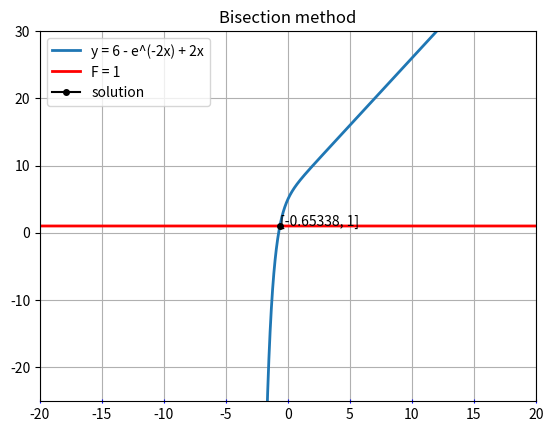

The script that saved this image:
import matplotlib.pyplot as plt
import numpy as np
import sys
EPS = 0.001
F = 1

LEFT_BOUND = -10.0
RIGHT_BOUND = 10.0

def func(x, F):
    return 6 - np.exp(-2 * x) + 2 * x - F

def bisection_step(equation, x, F, left_bound, right_bound):
    return ()

def bisection(equation, left_bound, right_bound, F, eps):
    mid = (left_bound + right_bound) / 2
    iter = 0
    while np.abs(left_bound - right_bound) and np.abs(equation(mid, F)) > eps:
        f_left = equation(left_bound, F)
        f_mid = equation(mid, F)
        f_right = equation(right_bound, F)
        
        if f_left * f_mid > 0:
            left_bound = mid
        elif f_left * f_mid < 0:
            right_bound = mid
        mid = (left_bound + right_bound) / 2
        iter += 1
    return mid, iter


def main():
    start_values = np.array([0.1, 0.001, 1])

    eq_x_list = np.arange(-40, 40, 0.01)
    eq_y_list = np.array([func(x, 0) for x in eq_x_list])

    F_x_list = np.arange(-40, 40, 0.01)
    F_y_list = np.array([F for x in F_x_list])
    
    fig,ax = plt.subplots()
    ax.grid(True)
    ax.tick_params(axis='x', which='major', direction='inout',
                bottom=True, top=False, left=True, right=False, 
                color='b', labelcolor='black',
                labelbottom=True, labeltop=False, labelleft=True, labelright=False)

    plt.title("Bisection method")
    plt.ylim(-25, 30)
    plt.xlim(-20, 20)

    print("Bisection method")
    bisection_solution, iterations = bisection(func, LEFT_BOUND, RIGHT_BOUND, F, EPS)
    print('Solution: {0:.5f} | Iterations: {1}'.format(bisection_solution, iterations))
    plt.plot(eq_x_list, eq_y_list, linewidth=2, label="y = 6 - e^(-2x) + 2x")
    plt.plot(F_x_list, F_y_list, linewidth=2, color='red', label="F = 1")
    plt.plot(bisection_solution,
             F,
             marker='o',
             markersize=4,
             color='black',
             label='solution'
    )
    plt.annotate("[{0:.5f}, {1}]".format(bisection_solution, F), (bisection_solution, F))
    plt.legend(loc='best')
    plt.savefig('Bisection.png', dpi=300)
    
if __name__ == '__main__':
    main()
    print(func(bisection(func, -10, 10, F, EPS)[0], F))
